Image classification data set "images" (GiancarlosMamaniBenitez/Seminario1 on GitHub). Class labels (4): durazno, mandarin, manzana, platano.

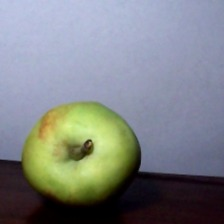
Label: manzana

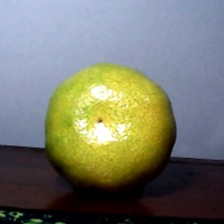
Label: mandarin

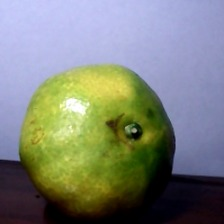
Label: mandarin

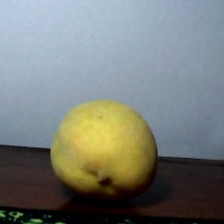
Label: durazno

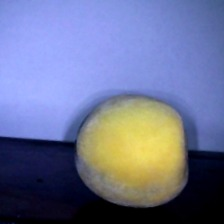
Label: durazno

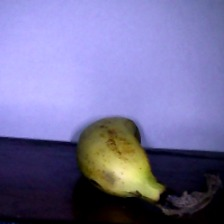
Label: platano
